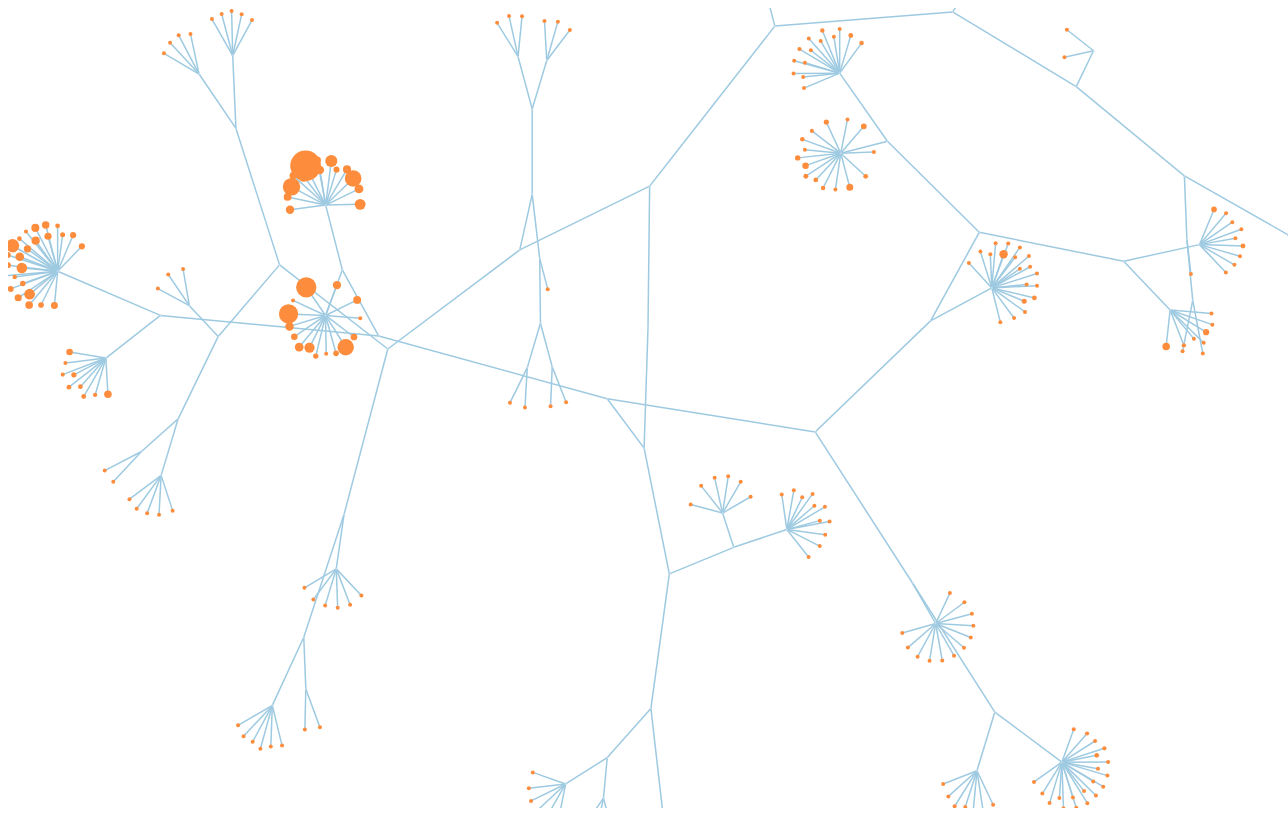
D3 v3 page, settled after 480 driven frames (8 s of simulated time); the page loaded 1 data file(s).



var w = 1280,
    h = 800,
    node,
    link,
    root;

var force = d3.layout.force()
    .on("tick", tick)
    .charge(function(d) { return d._children ? -d.size / 100 : -30; })
    .linkDistance(function(d) { return d.target._children ? 80 : 30; })
    .gravity(0.01)
    .size([w, h - 160]);

var vis = d3.select("body").append("svg:svg")
    .attr("width", w)
    .attr("height", h);

d3.json("tagtree.json", function(json) {
  root = json;
  root.fixed = true;
  root.x = w / 2;
  root.y = h / 2 - 80;
  update();
});

function update() {
  var nodes = flatten(root),
      links = d3.layout.tree().links(nodes);

  // Restart the force layout.
  force
      .nodes(nodes)
      .links(links)
      .start();

  // Update the links…
  link = vis.selectAll("line.link")
      .data(links, function(d) { return d.target.id; });

  // Enter any new links.
  link.enter().insert("svg:line", ".node")
      .attr("class", "link")
      .attr("x1", function(d) { return d.source.x; })
      .attr("y1", function(d) { return d.source.y; })
      .attr("x2", function(d) { return d.target.x; })
      .attr("y2", function(d) { return d.target.y; });

  // Exit any old links.
  link.exit().remove();


  node = vis.selectAll("g.node")
    .data(nodes, function(d) {return d.id;})
    ;

  node.enter().append("svg:g")
    .attr("class", "node")
    .on("click", click)
    .call(force.drag);
  ;

  node.append("svg:circle")
  .attr("cx", 0)
  .attr("cy", 0)
    //.attr("cx", function(d) { return d.x; })
    //.attr("cy", function(d) { return d.y; })
    .attr("r", function(d) { return d.children ? 1 : Math.max(Math.sqrt(d.size)/4,2); })
    .style("fill", color)
    .append("svg:title")
      .text(function(d) { return d.name; });
  ;

  node.append("text")
    .attr("dx", 12)
    .attr("dy", ".35em")
    //.text(function(d) { return d.name });
  ;


  // Update the nodes…
//  node = vis.selectAll("circle.node")
//      .data(nodes, function(d) { return d.id; })
//      .style("fill", color);

//  node.transition()
//      .attr("r", function(d) { return d.children ? 4.5 : Math.sqrt(d.size) / 10; });

  // Enter any new nodes.
//  node.enter().append("svg:circle")
//      .attr("class", "node")
//      .attr("cx", function(d) { return d.x; })
//      .attr("cy", function(d) { return d.y; })
//      .attr("r", function(d) { return d.children ? 4.5 : Math.sqrt(d.size) / 10; })
//      .style("fill", color)
//      .on("click", click)
//      .call(force.drag);

  // Exit any old nodes.
  node.exit().remove();
}

function tick() {
  link.attr("x1", function(d) { return d.source.x; })
      .attr("y1", function(d) { return d.source.y; })
      .attr("x2", function(d) { return d.target.x; })
      .attr("y2", function(d) { return d.target.y; });

  node.attr("transform", function(d) { return "translate(" + d.x + "," + d.y + ")"; });
  //node.attr("x", function(d) { return d.x; })
      //.attr("y", function(d) { return d.y; });
}

// Color leaf nodes orange, and packages white or blue.
function color(d) {
  return d._children ? "#3182bd" : d.children ? "#c6dbef" : "#fd8d3c";
}

// Toggle children on click.
function click(d) {
  if (d.children) {
    d._children = d.children;
    d.children = null;
  } else {
    d.children = d._children;
    d._children = null;
  }
  update();
}

// Returns a list of all nodes under the root.
function flatten(root) {
  var nodes = [], i = 0;

  function recurse(node) {
    if (node.children) node.size = node.children.reduce(function(p, v) { return p + recurse(v); }, 0);
    if (!node.id) node.id = ++i;
    nodes.push(node);
    return node.size;
  }

  root.size = recurse(root);
  return nodes;
}

    

### data: tagtree.json
{
 "children": [
  {
   "children": [
    "{... 3 keys}",
    "{... 3 keys}"
   ],
   "d": 11.19,
   "name": "554"
  },
  {
   "children": [
    "{... 3 keys}",
    "{... 3 keys}"
   ],
   "d": 23.53,
   "name": "555"
  }
 ],
 "d": 48.34,
 "name": "556"
}